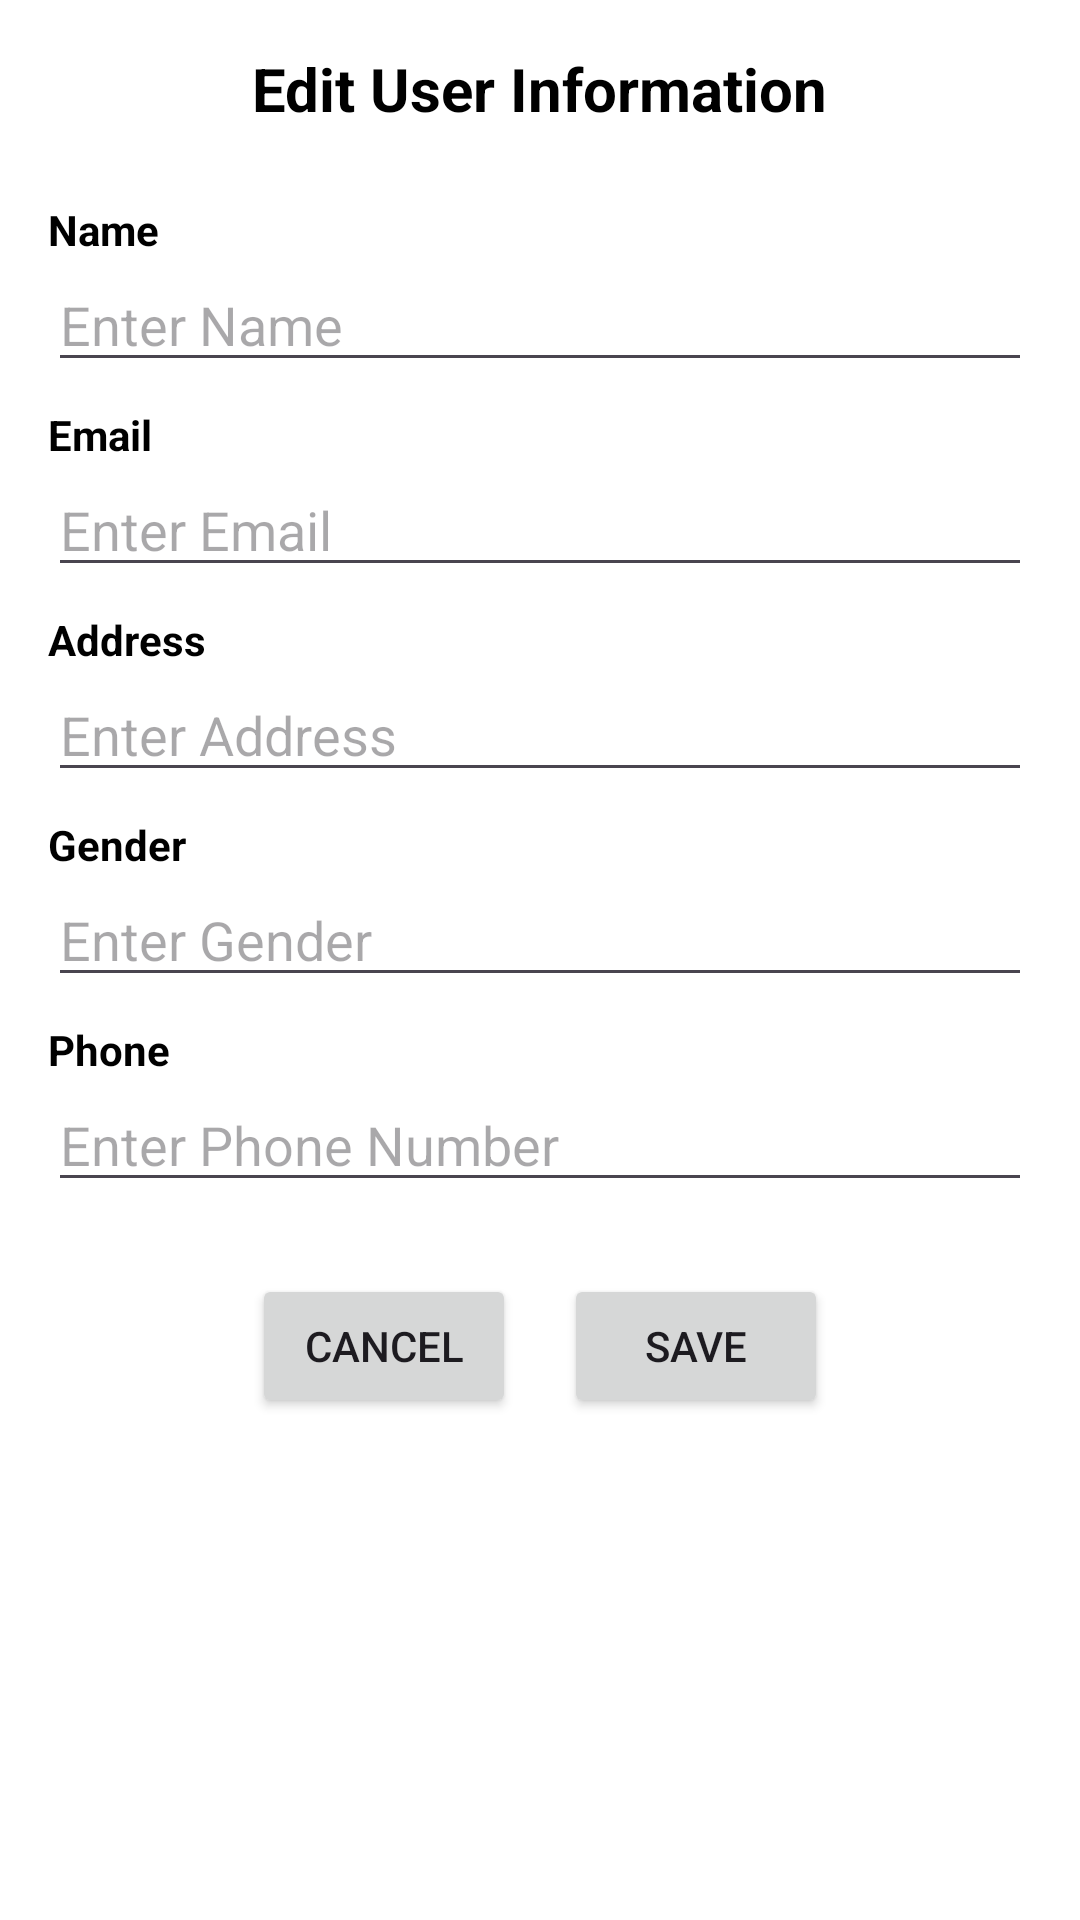

Write the Android layout XML for this screen, with the resource values it uses.
<!-- AndroidManifest.xml: application theme Theme.PRMFINAL -->
<!-- res/layout/user_profile_edit.xml -->
<?xml version="1.0" encoding="utf-8"?>

<ScrollView
    xmlns:android="http://schemas.android.com/apk/res/android"
    android:layout_width="match_parent"
    android:layout_height="match_parent"
    android:padding="16dp"
    android:background="@android:color/white">

    <LinearLayout
        android:layout_width="match_parent"
        android:layout_height="wrap_content"
        android:orientation="vertical">

        <TextView
            android:layout_width="wrap_content"
            android:layout_height="wrap_content"
            android:text="Edit User Information"
            android:textSize="20sp"
            android:textStyle="bold"
            android:layout_gravity="center_horizontal"
            android:layout_marginBottom="16dp"
            android:textColor="@android:color/black"/>

        
        <TextView
            android:layout_width="wrap_content"
            android:layout_height="wrap_content"
            android:text="Name"
            android:textStyle="bold"
            android:layout_marginTop="8dp"
            android:textColor="@android:color/black"/>

        <EditText
            android:id="@+id/editName"
            android:layout_width="match_parent"
            android:layout_height="wrap_content"
            android:hint="Enter Name"
            android:inputType="textPersonName"/>

        
        <TextView
            android:layout_width="wrap_content"
            android:layout_height="wrap_content"
            android:text="Email"
            android:textStyle="bold"
            android:layout_marginTop="8dp"
            android:textColor="@android:color/black"/>

        <EditText
            android:id="@+id/editEmail"
            android:layout_width="match_parent"
            android:layout_height="wrap_content"
            android:hint="Enter Email"
            android:inputType="textEmailAddress"/>

        
        <TextView
            android:layout_width="wrap_content"
            android:layout_height="wrap_content"
            android:text="Address"
            android:textStyle="bold"
            android:layout_marginTop="8dp"
            android:textColor="@android:color/black"/>

        <EditText
            android:id="@+id/editAddress"
            android:layout_width="match_parent"
            android:layout_height="wrap_content"
            android:hint="Enter Address"
            android:inputType="textPostalAddress"/>

        
        <TextView
            android:layout_width="wrap_content"
            android:layout_height="wrap_content"
            android:text="Gender"
            android:textStyle="bold"
            android:layout_marginTop="8dp"
            android:textColor="@android:color/black"/>

        <EditText
            android:id="@+id/editGender"
            android:layout_width="match_parent"
            android:layout_height="wrap_content"
            android:hint="Enter Gender"
            android:inputType="text"/>

        
        <TextView
            android:layout_width="wrap_content"
            android:layout_height="wrap_content"
            android:text="Phone"
            android:textStyle="bold"
            android:layout_marginTop="8dp"
            android:textColor="@android:color/black"/>

        <EditText
            android:id="@+id/editPhone"
            android:layout_width="match_parent"
            android:layout_height="wrap_content"
            android:hint="Enter Phone Number"
            android:inputType="phone"/>

        
        <LinearLayout
            android:layout_width="match_parent"
            android:layout_height="wrap_content"
            android:orientation="horizontal"
            android:gravity="center"
            android:layout_marginTop="24dp">

            
            <Button
                android:id="@+id/btnCancel"
                android:layout_width="wrap_content"
                android:layout_height="wrap_content"
                android:text="Cancel"
                android:layout_marginEnd="16dp"/>

            
            <Button
                android:id="@+id/btnSave"
                android:layout_width="wrap_content"
                android:layout_height="wrap_content"
                android:text="Save"/>
        </LinearLayout>

    </LinearLayout>
</ScrollView>
<!-- resources referenced by this layout -->
<resources>
  <style name="Theme.PRMFINAL" parent="Base.Theme.PRMFINAL" />
  <style name="Base.Theme.PRMFINAL" parent="Theme.Material3.DayNight.NoActionBar">
          
          
      </style>
</resources>
